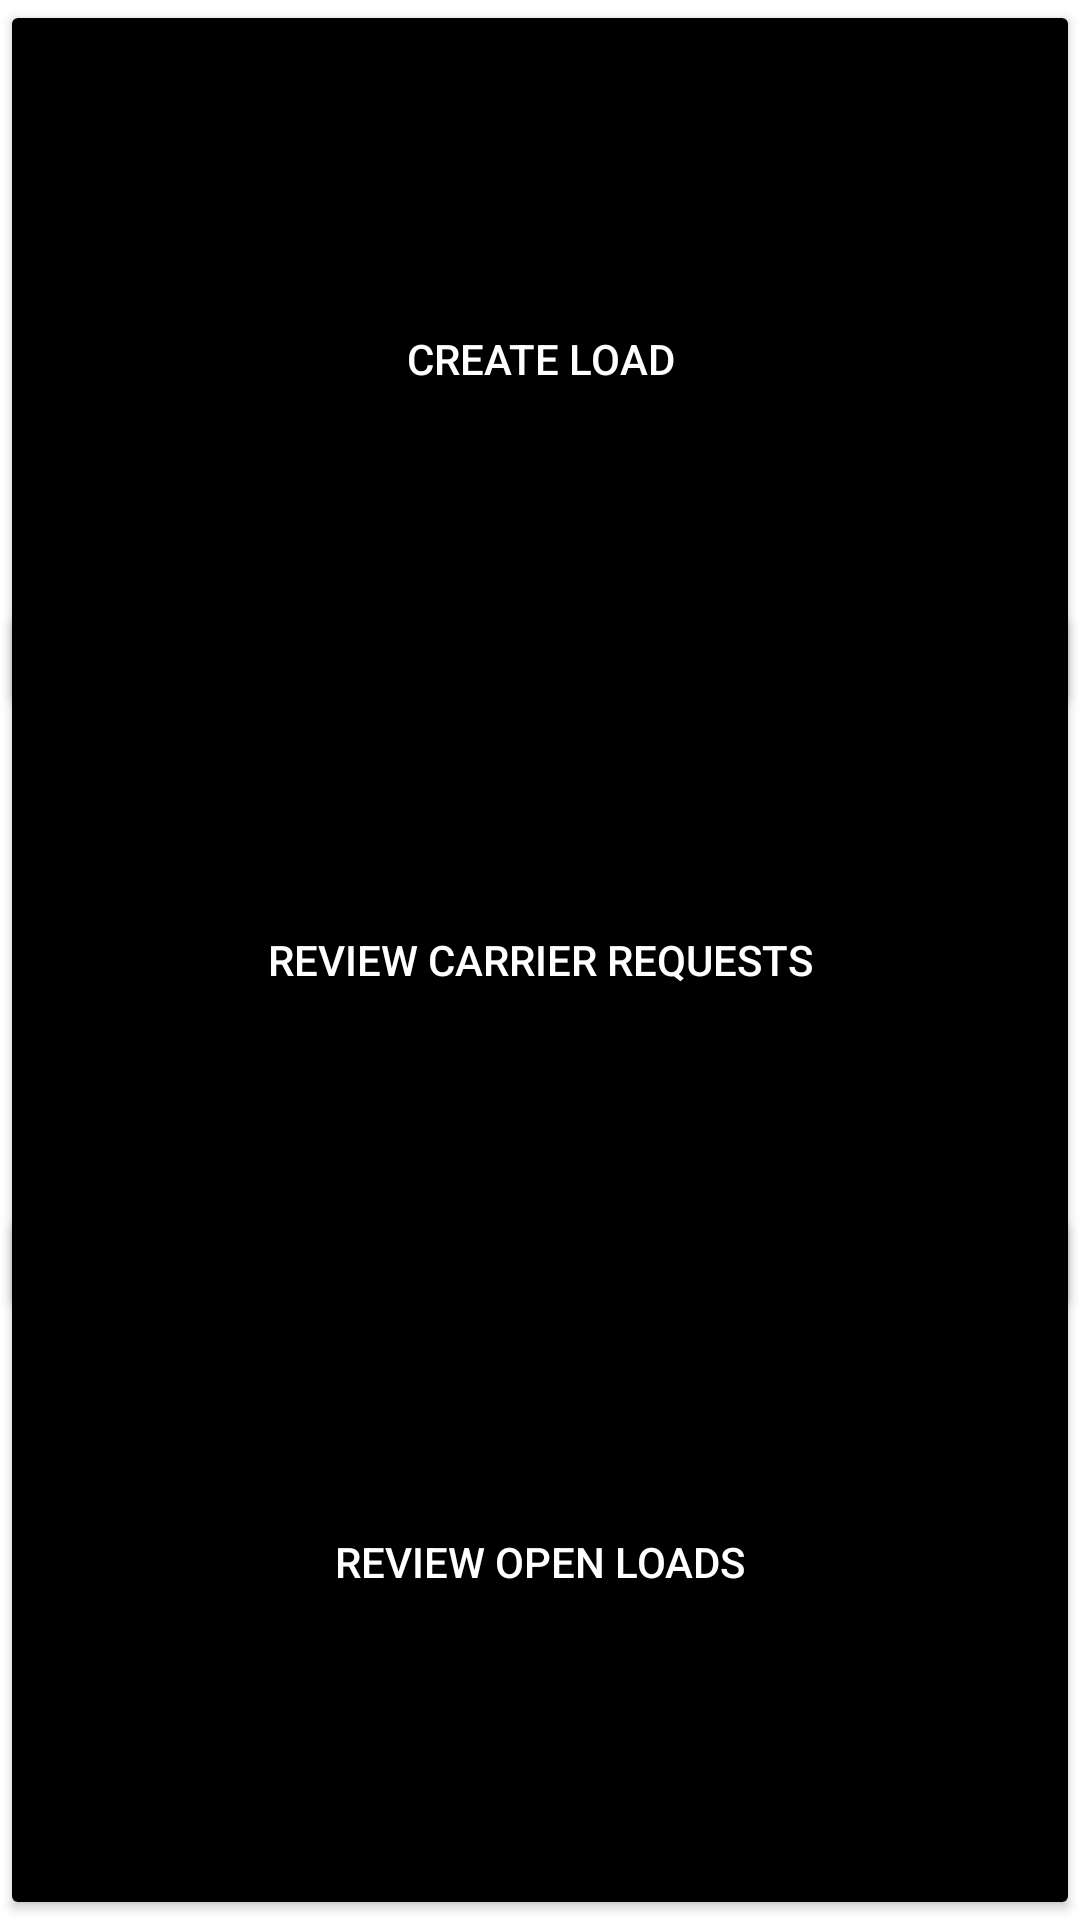

Reconstruct the res/layout file that produces this screen, plus the resources it refers to.
<!-- AndroidManifest.xml: application theme Theme.DAM_M13_PROYECTO -->
<!-- res/layout/activity_welcomepage.xml -->
<androidx.drawerlayout.widget.DrawerLayout
    xmlns:android="http://schemas.android.com/apk/res/android"
    xmlns:app="http://schemas.android.com/apk/res-auto"
    xmlns:tools="http://schemas.android.com/tools"
    android:id="@+id/drawer_layout"
    android:layout_width="match_parent"
    android:layout_height="match_parent"
    android:fitsSystemWindows="true"
    tools:context=".WelcomePageCarrier"
    tools:openDrawer="start">

    
    <FrameLayout
        android:id="@+id/container"
        android:layout_width="match_parent"
        android:layout_height="match_parent"
        android:fitsSystemWindows="true"
        tools:context=".WelcomePageCarrier"
        >

        
        
        <Button
            android:id="@+id/buttonCreateLoad"
            android:layout_width="match_parent"
            android:layout_height="239dp"
            android:layout_gravity="top|start"
            android:layout_marginStart="0dp"
            android:layout_marginTop="0dp"
            android:text="Create load"
            android:textColor="@android:color/white"
            app:backgroundTint="@color/black"/>

        <Button
            android:id="@+id/buttonReviewRequests"
            android:layout_width="match_parent"
            android:layout_height="239dp"
            android:layout_gravity="center"
            android:layout_marginEnd="0dp"
            android:layout_marginBottom="0dp"
            android:text="Review carrier requests"
            android:textColor="@android:color/white"
            app:backgroundTint="@color/black"/>

        <Button
            android:id="@+id/buttonOpenLoads"
            android:layout_width="match_parent"
            android:layout_height="239dp"
            android:layout_gravity="bottom|end"
            android:layout_marginEnd="0dp"
            android:layout_marginBottom="0dp"
            android:text="Review open loads"
            android:textColor="@android:color/white"
            app:backgroundTint="@color/black"/>

    </FrameLayout>


    
    <com.google.android.material.navigation.NavigationView
        android:id="@+id/nav_view"
        android:layout_width="wrap_content"
        android:layout_height="match_parent"
        android:layout_gravity="start"
        app:headerLayout="@layout/nav_header_main"
        app:menu="@menu/nav_menu" />

</androidx.drawerlayout.widget.DrawerLayout>
<!-- res/layout/nav_header_main.xml (included above) -->
<LinearLayout xmlns:android="http://schemas.android.com/apk/res/android"
    xmlns:app="http://schemas.android.com/apk/res-auto"
    android:layout_width="match_parent"
    android:layout_height="160dp"
    android:gravity="start"
    android:orientation="vertical"
    android:padding="16dp"
    android:outlineAmbientShadowColor="@color/black">

    

</LinearLayout>
<!-- resources referenced by this layout -->
<resources>
  <color name="black">#FF000000</color>
  <style name="Theme.DAM_M13_PROYECTO" parent="Theme.MaterialComponents.DayNight.DarkActionBar">
          
          <item name="colorPrimary">@color/purple_500</item>
          <item name="colorPrimaryVariant">@color/purple_700</item>
          <item name="colorOnPrimary">@color/white</item>
          
          <item name="colorSecondary">@color/teal_200</item>
          <item name="colorSecondaryVariant">@color/teal_700</item>
          <item name="colorOnSecondary">@color/black</item>
          
          <item name="android:statusBarColor">?attr/colorPrimaryVariant</item>
          
      </style>
  <color name="purple_500">#FF6200EE</color>
  <color name="purple_700">#FF3700B3</color>
  <color name="white">#FFFFFFFF</color>
  <color name="teal_200">#FF03DAC5</color>
  <color name="teal_700">#FF018786</color>
</resources>
